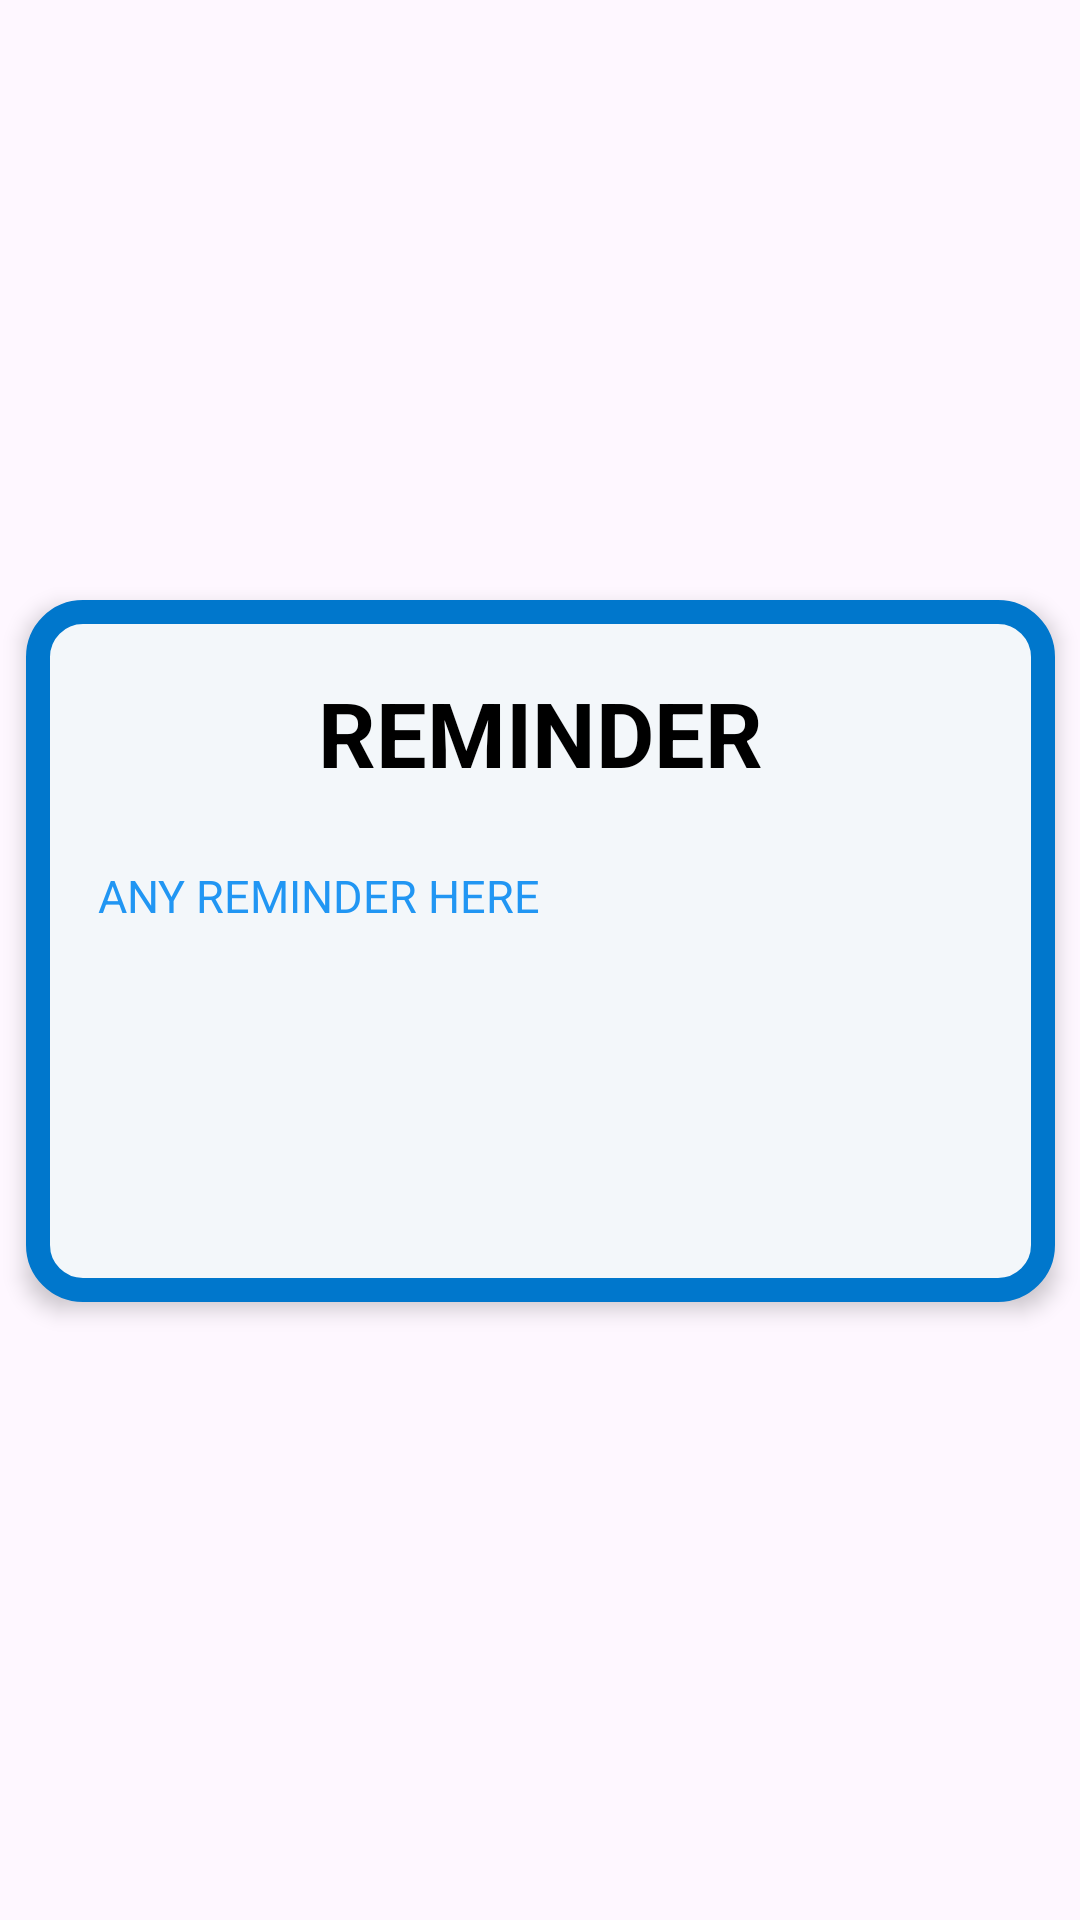

Android layout source for this screen:
<!-- AndroidManifest.xml: application theme Theme.SIGNIN -->
<!-- res/layout/reminder.xml -->
<?xml version="1.0" encoding="utf-8"?>
<androidx.constraintlayout.widget.ConstraintLayout xmlns:android="http://schemas.android.com/apk/res/android"
    xmlns:app="http://schemas.android.com/apk/res-auto"
    xmlns:tools="http://schemas.android.com/tools"
    android:id="@+id/main"
    android:layout_width="match_parent"
    android:layout_height="match_parent"
    tools:context=".HomeActivity">

    <LinearLayout
        android:layout_width="343dp"
        android:layout_height="234dp"
        android:layout_marginStart="31dp"
        android:layout_marginTop="200dp"
        android:layout_marginEnd="31dp"
        android:background="@drawable/border"
        android:elevation="4dp"
        android:orientation="vertical"
        android:padding="24dp"
        app:layout_constraintEnd_toEndOf="parent"
        app:layout_constraintStart_toStartOf="parent"
        app:layout_constraintTop_toTopOf="parent">

        <ImageView
            android:id="@+id/myImageView"
            android:layout_width="wrap_content"
            android:layout_height="wrap_content"
            android:src="@drawable/bell"
            android:layout_gravity="center"/>

        <TextView
            android:id="@+id/reminder"
            android:layout_width="wrap_content"
            android:layout_height="wrap_content"
            android:layout_gravity="center"
            android:layout_marginBottom="24dp"
            android:text="REMINDER"
            android:textColor="#000000"
            android:textSize="30dp"
            android:textStyle="bold"/>

        <TextView
            android:layout_width="match_parent"
            android:layout_height="84dp"
            android:layout_marginBottom="25dp"
            android:text="ANY REMINDER HERE"
            android:textColor="#2196F3"
            android:textSize="15sp" />


    </LinearLayout>

</androidx.constraintlayout.widget.ConstraintLayout>
<!-- resources referenced by this layout -->
<resources>
  <!-- drawable border (drawable) -->
  <?xml version="1.0" encoding="utf-8"?>
  <shape xmlns:android="http://schemas.android.com/apk/res/android"
      android:shape="rectangle">
      <solid android:color="#F3F7FA"/>
      <corners android:radius="15dp"/>
      <stroke android:width="8dp" android:color="@color/primary_700"/>
  </shape>
  <style name="Theme.SIGNIN" parent="Base.Theme.SIGNIN" />
  <color name="primary_700">#0077CC</color>
  <style name="Base.Theme.SIGNIN" parent="Theme.Material3.DayNight.NoActionBar">
          <item name="colorPrimary">@color/primary_700</item>
          <item name="colorOnPrimary">@color/white</item>
          <item name="android:statusBarColor">@color/primary_700</item>
          <item name="android:navigationBarColor">@color/primary_700</item>
  
          <item name="buttonStyle">@style/QNow.Button.Primary</item>
      </style>
  <color name="white">#FFFFFFFF</color>
  <style name="QNow.Button.Primary" parent="Widget.Material3.Button">
          <item name="android:backgroundTint">@color/primary_700</item>
          <item name="android:textColor">@color/white</item>
          <item name="android:textSize">14sp</item>
          <item name="android:paddingLeft">12dp</item>
          <item name="android:paddingRight">12dp</item>
          <item name="android:paddingTop">8dp</item>
          <item name="android:paddingBottom">8dp</item>
      </style>
</resources>
